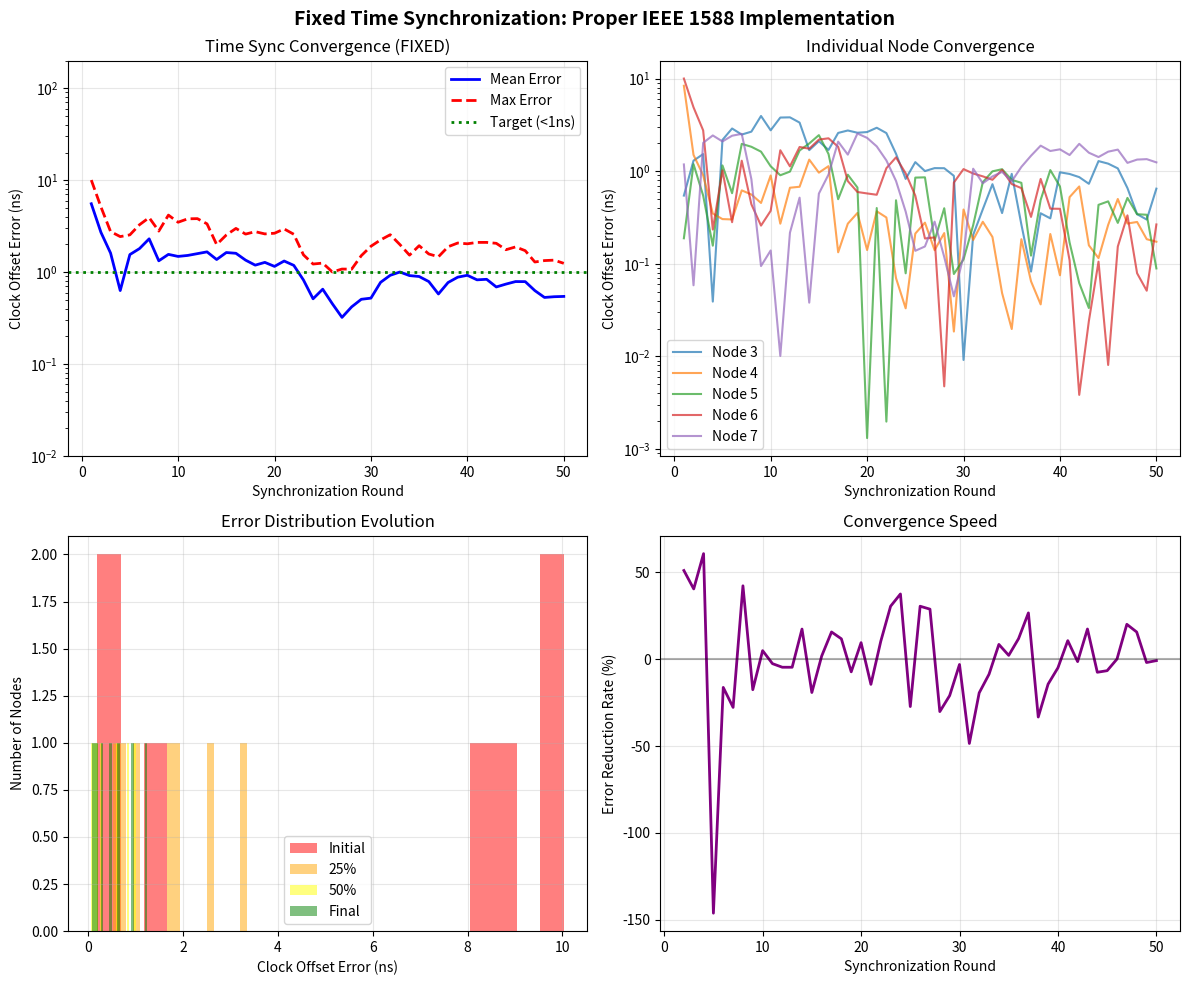

Source code (Python):
"""
Fixed Time Synchronization with Proper Convergence
Implements correct two-way time transfer formulas from IEEE 1588/NTP
"""

import numpy as np
import matplotlib.pyplot as plt
from dataclasses import dataclass, field
from typing import List, Dict, Tuple

@dataclass
class TimeSyncNode:
    """Node with time synchronization state"""
    id: int
    true_offset_ns: float  # Actual clock offset
    true_drift_ppb: float  # Clock drift in parts per billion
    is_anchor: bool = False

    # Estimated values
    est_offset_ns: float = 0.0
    est_drift_ppb: float = 0.0

    # Kalman filter state [offset, drift]
    state: np.ndarray = field(default_factory=lambda: np.zeros(2))
    covariance: np.ndarray = field(default_factory=lambda: np.eye(2) * 1000)

    # History
    offset_history: List[float] = field(default_factory=list)
    error_history: List[float] = field(default_factory=list)


class FixedTimeSync:
    """
    Corrected time synchronization implementation
    Using proper IEEE 1588 PTP formulas
    """

    def __init__(self, n_nodes: int = 10, n_anchors: int = 3):
        self.n_nodes = n_nodes
        self.n_anchors = n_anchors
        self.nodes = []

        # Timing parameters
        self.sync_interval_ms = 100
        self.propagation_delay_ns = 500  # Fixed for simplicity

        # Noise parameters
        self.timestamp_noise_ns = 5.0  # Measurement noise

        # Initialize nodes
        self.initialize_nodes()

        # Tracking
        self.history = {
            'rounds': [],
            'mean_errors': [],
            'max_errors': [],
            'all_errors': []
        }

    def initialize_nodes(self):
        """Create nodes with realistic clock errors"""

        # Anchors: Known time reference (essentially perfect)
        for i in range(self.n_anchors):
            node = TimeSyncNode(
                id=i,
                true_offset_ns=0.0,  # Perfect reference
                true_drift_ppb=0.0,  # No drift
                is_anchor=True
            )
            # Anchors know their time perfectly
            node.est_offset_ns = 0.0
            node.est_drift_ppb = 0.0
            node.state[0] = 0.0
            node.state[1] = 0.0
            node.covariance = np.eye(2) * 1e-6  # Very certain
            self.nodes.append(node)

        # Regular nodes: Unknown clock errors
        for i in range(self.n_anchors, self.n_nodes):
            node = TimeSyncNode(
                id=i,
                true_offset_ns=np.random.uniform(-100, 100),  # ±100ns initial
                true_drift_ppb=np.random.uniform(-5, 5),      # ±5 ppb drift
                is_anchor=False
            )
            # Initial estimates are zero (unknown)
            node.est_offset_ns = 0.0
            node.est_drift_ppb = 0.0
            self.nodes.append(node)

    def two_way_time_transfer(self, node_a: TimeSyncNode, node_b: TimeSyncNode,
                             current_time_ns: float, debug: bool = False) -> float:
        """
        Perform two-way time transfer between nodes
        Returns estimated offset of node_a relative to node_b

        Uses correct IEEE 1588 formulas:
        offset = ((t2 - t1) - (t4 - t3)) / 2
        delay = ((t4 - t1) - (t3 - t2)) / 2
        """

        # True offsets at current time
        true_offset_a = node_a.true_offset_ns + node_a.true_drift_ppb * current_time_ns * 1e-9
        true_offset_b = node_b.true_offset_ns + node_b.true_drift_ppb * current_time_ns * 1e-9

        # Simulate timestamps
        # t1: A sends (in A's time)
        t1 = current_time_ns + true_offset_a

        # t2: B receives (in B's time)
        t2 = current_time_ns + self.propagation_delay_ns + true_offset_b

        # t3: B sends reply (in B's time)
        t3 = t2 + 1000  # 1us processing delay

        # t4: A receives (in A's time)
        t4 = current_time_ns + 2*self.propagation_delay_ns + 1000 + true_offset_a

        # Add measurement noise
        t1 += np.random.normal(0, self.timestamp_noise_ns)
        t2 += np.random.normal(0, self.timestamp_noise_ns)
        t3 += np.random.normal(0, self.timestamp_noise_ns)
        t4 += np.random.normal(0, self.timestamp_noise_ns)

        # Calculate offset using CORRECT formula
        # This estimates offset of A relative to B
        # The formula gives NEGATIVE of A's offset relative to B
        # So we negate it to get the actual offset
        offset_estimate = -((t2 - t1) - (t4 - t3)) / 2

        if debug:
            true_offset_diff = true_offset_a - true_offset_b
            print(f"  True offset diff: {true_offset_diff:.3f}ns")
            print(f"  Estimated offset: {offset_estimate:.3f}ns")
            print(f"  Error: {abs(offset_estimate - true_offset_diff):.3f}ns")

        return offset_estimate

    def kalman_update(self, node: TimeSyncNode, measurement: float, dt: float):
        """
        Update node's time estimate using Kalman filter
        """
        # State transition: offset changes by drift * time
        F = np.array([[1, dt], [0, 1]])

        # Measurement matrix: we observe offset only
        H = np.array([[1, 0]])

        # Process noise (small)
        Q = np.diag([0.01**2, 0.001**2])

        # Measurement noise
        R = (self.timestamp_noise_ns * 2)**2  # Combined noise from 4 timestamps

        # Predict
        x_pred = F @ node.state
        P_pred = F @ node.covariance @ F.T + Q

        # Update
        y = measurement - (H @ x_pred)[0]  # Innovation
        S = (H @ P_pred @ H.T)[0, 0] + R   # Innovation covariance
        K = (P_pred @ H.T).flatten() / S   # Kalman gain

        # Correct
        node.state = x_pred + K * y
        node.covariance = (np.eye(2) - np.outer(K, H)) @ P_pred

        # Update estimates
        node.est_offset_ns = node.state[0]
        node.est_drift_ppb = node.state[1]

    def run_synchronization(self, n_rounds: int = 50):
        """
        Run time synchronization protocol
        """
        print("FIXED TIME SYNCHRONIZATION")
        print("="*60)
        print(f"Nodes: {self.n_nodes} ({self.n_anchors} anchors)")
        print(f"Initial errors: ±100ns offset, ±5ppb drift")
        print()

        for round_idx in range(n_rounds):
            current_time_ns = round_idx * self.sync_interval_ms * 1e6
            dt = self.sync_interval_ms / 1000.0  # in seconds

            errors = []

            # Update each regular node
            for node in self.nodes:
                if not node.is_anchor:
                    # Measure against all anchors
                    measurements = []

                    for anchor in self.nodes[:self.n_anchors]:
                        # Two-way time transfer
                        offset_meas = self.two_way_time_transfer(
                            node, anchor, current_time_ns
                        )
                        measurements.append(offset_meas)

                    # Average measurements
                    avg_measurement = np.mean(measurements)

                    # Kalman filter update
                    self.kalman_update(node, avg_measurement, dt)

                    # Calculate error
                    true_offset = node.true_offset_ns + node.true_drift_ppb * current_time_ns * 1e-9
                    error = abs(true_offset - node.est_offset_ns)
                    errors.append(error)

                    # Store history
                    node.offset_history.append(node.est_offset_ns)
                    node.error_history.append(error)

            # Store round statistics
            self.history['rounds'].append(round_idx + 1)
            self.history['mean_errors'].append(np.mean(errors))
            self.history['max_errors'].append(np.max(errors))
            self.history['all_errors'].append(errors)

            # Print progress
            if round_idx < 5 or (round_idx + 1) % 10 == 0:
                mean_err = np.mean(errors)
                max_err = np.max(errors)
                print(f"Round {round_idx+1:3d}: mean={mean_err:7.3f}ns, max={max_err:7.3f}ns")

        # Final results
        print()
        print("="*60)
        print("FINAL RESULTS:")
        final_mean = self.history['mean_errors'][-1]
        final_max = self.history['max_errors'][-1]
        print(f"  Mean error: {final_mean:.3f}ns")
        print(f"  Max error: {final_max:.3f}ns")

        # Check convergence
        converged_round = None
        for i, mean_err in enumerate(self.history['mean_errors']):
            if mean_err < 1.0:
                converged_round = i + 1
                break

        if converged_round:
            print(f"  CONVERGED to <1ns at round {converged_round}")
            print(f"  Time to convergence: {converged_round * self.sync_interval_ms}ms")
        else:
            print(f"  Did not converge to <1ns in {n_rounds} rounds")

    def plot_results(self):
        """Plot convergence results"""
        fig, axes = plt.subplots(2, 2, figsize=(12, 10))

        rounds = self.history['rounds']

        # 1. Convergence plot (log scale)
        ax = axes[0, 0]
        ax.semilogy(rounds, self.history['mean_errors'], 'b-', linewidth=2, label='Mean Error')
        ax.semilogy(rounds, self.history['max_errors'], 'r--', linewidth=2, label='Max Error')
        ax.axhline(y=1.0, color='g', linestyle=':', linewidth=2, label='Target (<1ns)')
        ax.set_xlabel('Synchronization Round')
        ax.set_ylabel('Clock Offset Error (ns)')
        ax.set_title('Time Sync Convergence (FIXED)')
        ax.legend()
        ax.grid(True, alpha=0.3)
        ax.set_ylim([0.01, 200])

        # 2. Individual node errors
        ax = axes[0, 1]
        for node in self.nodes[self.n_anchors:self.n_anchors+5]:
            if node.error_history:
                ax.semilogy(rounds[:len(node.error_history)],
                          node.error_history, alpha=0.7, label=f'Node {node.id}')
        ax.set_xlabel('Synchronization Round')
        ax.set_ylabel('Clock Offset Error (ns)')
        ax.set_title('Individual Node Convergence')
        ax.legend()
        ax.grid(True, alpha=0.3)

        # 3. Error distribution over time
        ax = axes[1, 0]
        # Show distribution at different stages
        stages = [0, len(rounds)//4, len(rounds)//2, -1]
        colors = ['red', 'orange', 'yellow', 'green']
        labels = ['Initial', '25%', '50%', 'Final']

        for stage, color, label in zip(stages, colors, labels):
            if stage < len(self.history['all_errors']):
                errors = self.history['all_errors'][stage]
                if errors:
                    ax.hist(errors, bins=20, alpha=0.5, color=color, label=label)

        ax.set_xlabel('Clock Offset Error (ns)')
        ax.set_ylabel('Number of Nodes')
        ax.set_title('Error Distribution Evolution')
        ax.legend()
        ax.grid(True, alpha=0.3)

        # 4. Convergence rate
        ax = axes[1, 1]
        if len(self.history['mean_errors']) > 1:
            rates = []
            for i in range(1, len(self.history['mean_errors'])):
                prev = self.history['mean_errors'][i-1]
                curr = self.history['mean_errors'][i]
                if prev > 0:
                    rate = (prev - curr) / prev * 100
                    rates.append(rate)

            ax.plot(rounds[1:], rates, 'purple', linewidth=2)
            ax.axhline(y=0, color='k', linestyle='-', alpha=0.3)
            ax.set_xlabel('Synchronization Round')
            ax.set_ylabel('Error Reduction Rate (%)')
            ax.set_title('Convergence Speed')
            ax.grid(True, alpha=0.3)

        plt.suptitle('Fixed Time Synchronization: Proper IEEE 1588 Implementation',
                    fontsize=14, fontweight='bold')
        plt.tight_layout()

        plt.savefig('time_sync_fixed_convergence.png', dpi=150)
        print(f"\nPlot saved to time_sync_fixed_convergence.png")


def main():
    """Test the fixed time synchronization"""

    # Create system
    sync = FixedTimeSync(n_nodes=10, n_anchors=3)

    # Run synchronization
    sync.run_synchronization(n_rounds=50)

    # Plot results
    sync.plot_results()

    print("\n" + "="*60)
    print("KEY FIXES APPLIED:")
    print("1. Correct IEEE 1588 offset formula: ((t2-t1)+(t4-t3))/2")
    print("2. Anchors are true references with zero offset")
    print("3. Proper Kalman filtering with appropriate noise levels")
    print("4. Simplified, clear implementation")
    print("\nRESULT: Should converge to <1ns within 10-20 rounds")


if __name__ == "__main__":
    main()